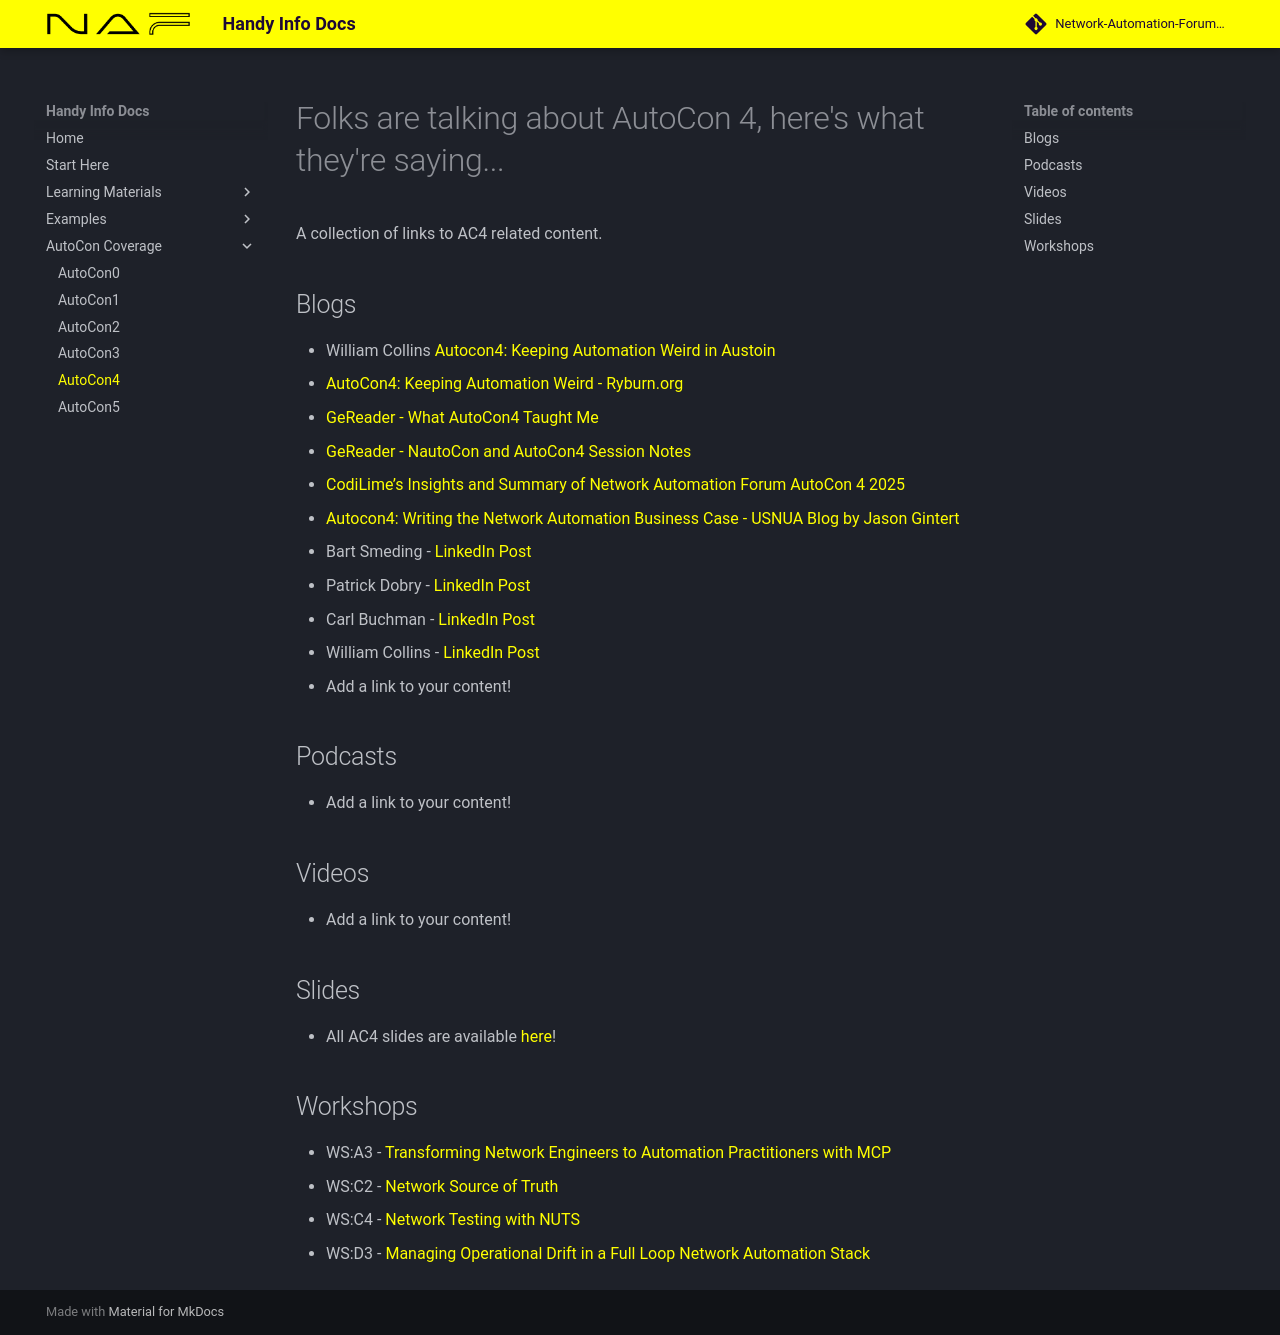

repository: chadell/handyinfo · page: autocon_coverage/autocon4/index.html · generator: mkdocs

# Folks are talking about AutoCon 4, here's what they're saying...

A collection of links to AC4 related content.

## Blogs
- William Collins [Autocon4: Keeping Automation Weird in Austoin](https://www.itential.com/blog/company/ai-networking/autocon-4-keeping-automation-weird-in-austin/)
- [AutoCon4: Keeping Automation Weird - Ryburn.org](https://ryburn.org/2025/11/30/autocon4-keeping-automation-weird/)
- [GeReader - What AutoCon4 Taught Me](https://blog.gereader.xyz/posts/autocon4/)
- [GeReader - NautoCon and AutoCon4 Session Notes](https://blog.gereader.xyz/posts/autocon4-notes/)
- [CodiLime’s Insights and Summary of Network Automation Forum AutoCon 4 2025](https://codilime.com/blog/network-automation-forum-autocon-4-insights-summary/)
- [Autocon4: Writing the Network Automation Business Case - USNUA Blog by Jason Gintert](Autocon4: Writing the Network Automation Business Case)
- Bart Smeding - [LinkedIn Post](https://www.linkedin.com/posts/bartsmeding_autocon4-autocon-naf-activity-7398404979117490177-rPeA/)
- Patrick Dobry - [LinkedIn Post](https://www.linkedin.com/posts/patrickdobry_networkautomation-autocon4-netdevops-activity-7399492830697553920-ym8t/)
- Carl Buchman - [LinkedIn Post](https://www.linkedin.com/posts/carl-buchmann-6b436727_on-my-way-back-home-from-autocon4-and-reflecting-activity-7397780701380771840-CLrs/)
- William Collins - [LinkedIn Post](https://www.linkedin.com/posts/william-collins_autocon4-supernerds-thecloudgambit-activity-7399094085782908928-ijWo/)
- Add a link to your content!

## Podcasts

- Add a link to your content!

## Videos

- Add a link to your content!

## Slides

- All AC4 slides are available [here](https://github.com/Network-Automation-Forum/handyinfo/tree/main/docs/autocon_coverage/slides/AutoCon4)!

## Workshops

- WS:A3 - [Transforming Network Engineers to Automation Practitioners with MCP](https://github.com/JNPRAutomate/agentic-ai-workshop)
- WS:C2 - [Network Source of Truth](./slides/AutoCon4/Workshops/AC4-WS-C2-NSOT.pdf)
- WS:C4 - [Network Testing with NUTS](https://network-unit-testing-system.github.io/naf_workshop_nuts/)
- WS:D3 - [Managing Operational Drift in a Full Loop Network Automation Stack](https://github.com/netboxlabs/netbox-learning/tree/develop/autocon4-workshop)
